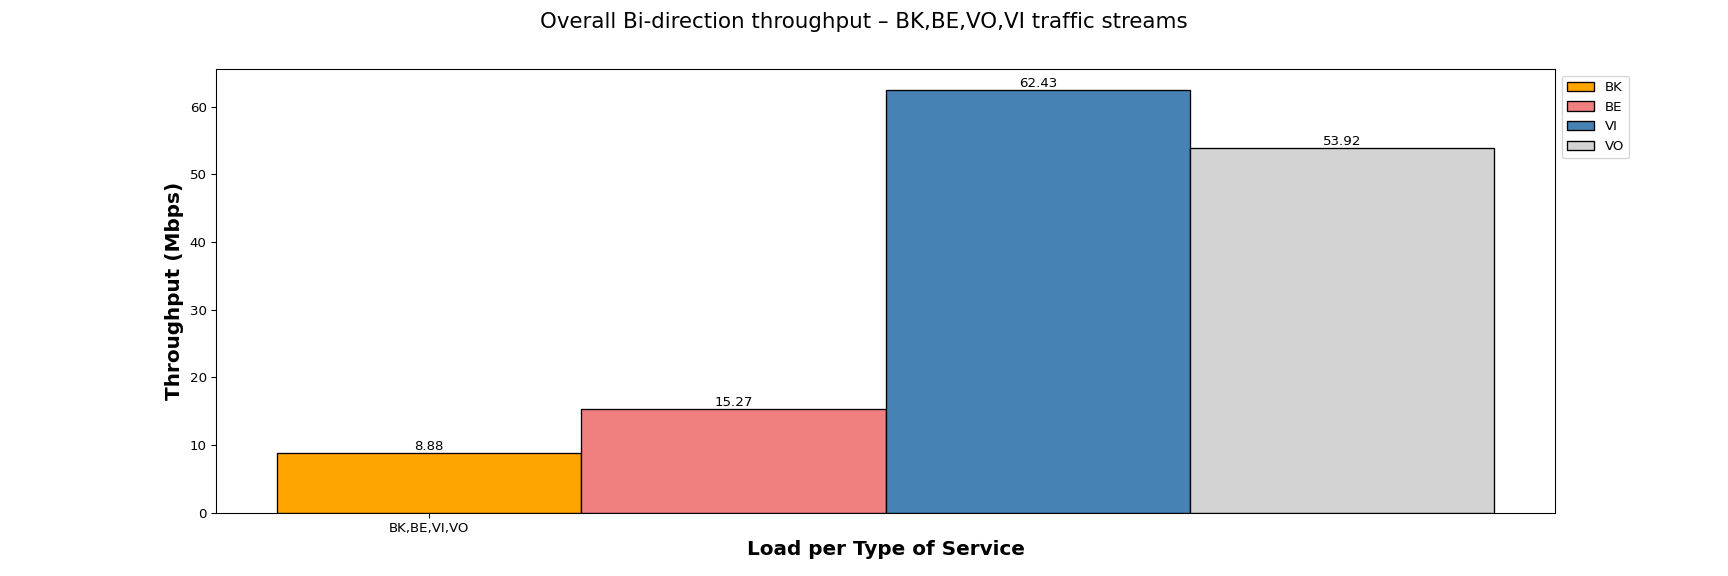

The data file committed next to this chart (first rows):
Load per Type of Service, BK, BE, VI, VO
BK,BE,VI,VO, 8.88, 15.27, 62.43, 53.92
